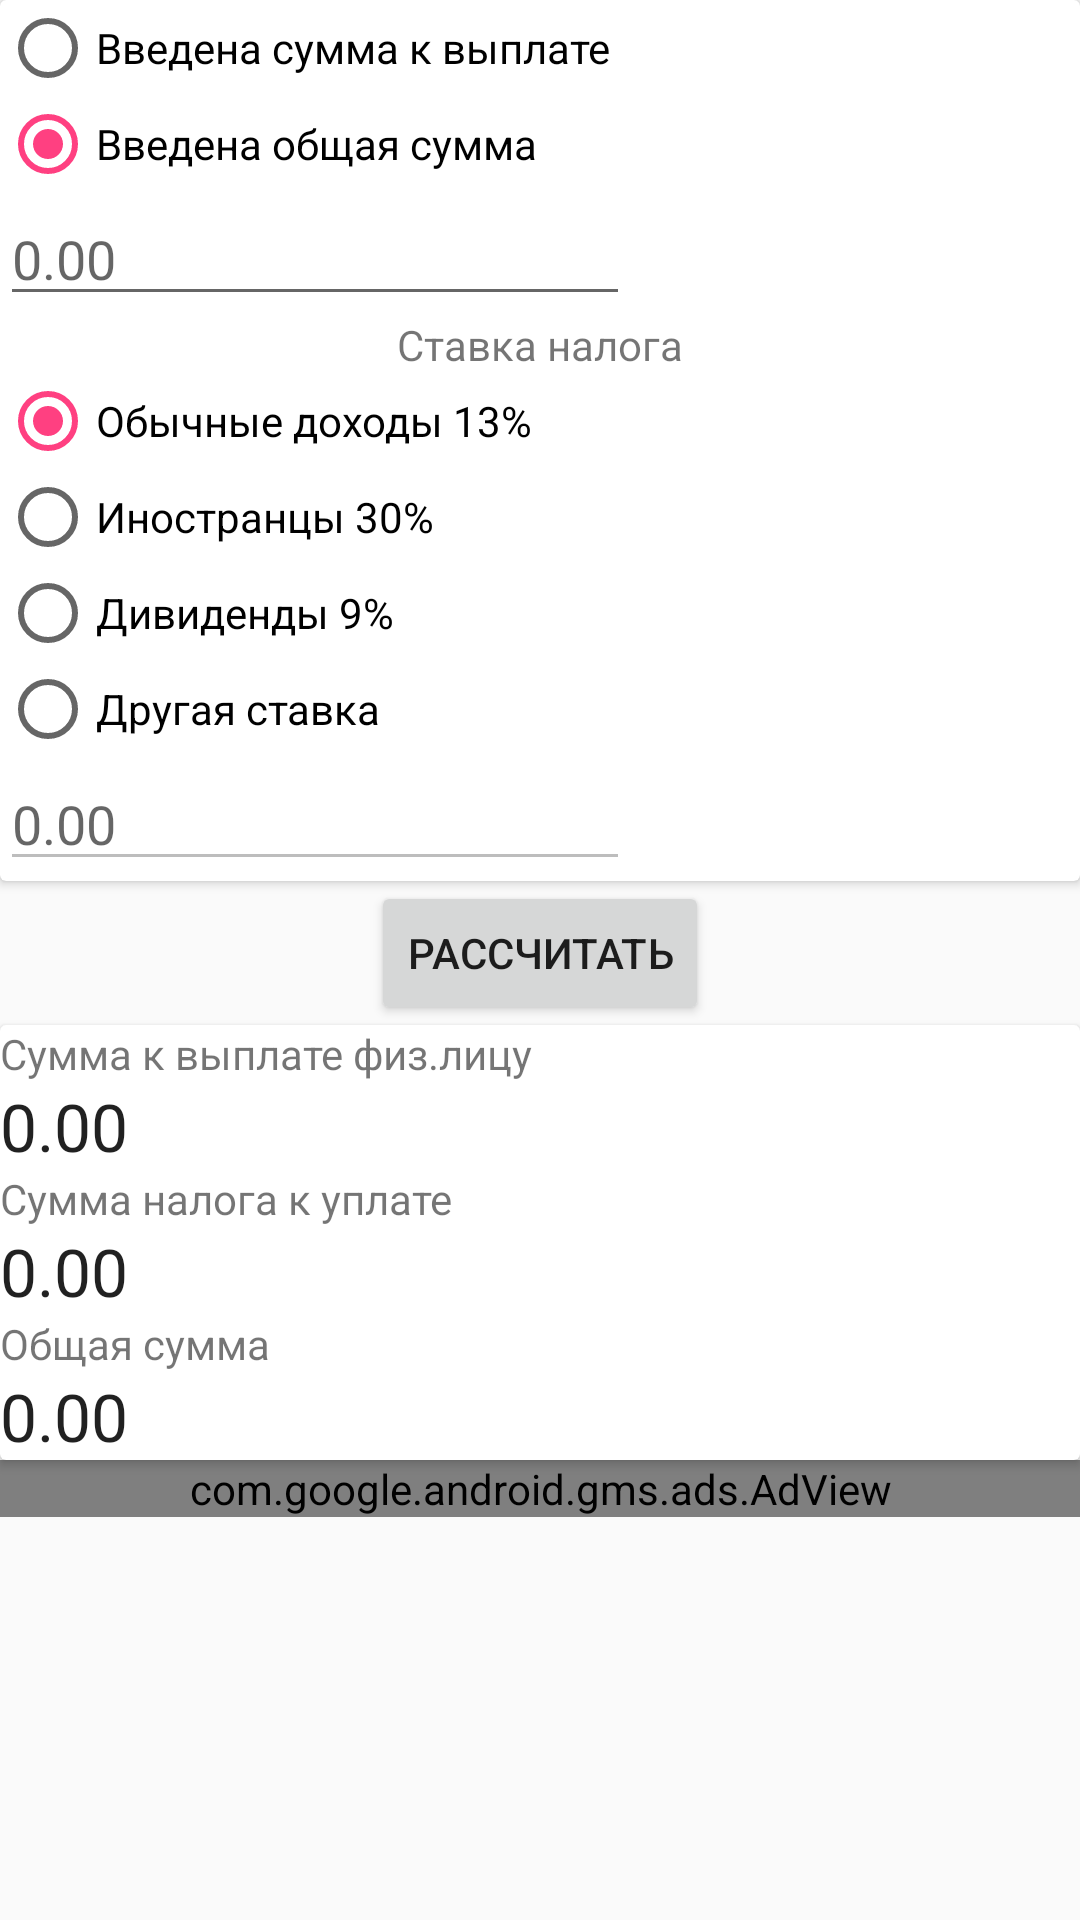

This screen was rendered from an Android layout file. Write that file and the resources it references.
<!-- AndroidManifest.xml: application theme AppTheme -->
<!-- res/layout/main.xml -->
<?xml version="1.0" encoding="utf-8"?>
<FrameLayout xmlns:android="http://schemas.android.com/apk/res/android"
    xmlns:tools="http://schemas.android.com/tools"
    android:layout_width="match_parent"
    android:layout_height="wrap_content"
    xmlns:ads="http://schemas.android.com/apk/res-auto"
    tools:context="ru.binarysimple.nd.Main"
    android:focusable="false">

    <ScrollView
        android:id="@+id/scrollView1"
        android:layout_width="fill_parent"
        android:layout_height="fill_parent">

        <LinearLayout
            android:layout_width="match_parent"
            android:layout_height="wrap_content"
            android:orientation="vertical">

            <android.support.v7.widget.CardView
                style="?attr/cardStyle"
                android:id="@+id/cardView"
                android:layout_width="match_parent"
                android:layout_height="wrap_content"
                android:layout_gravity="center_horizontal"
                android:layout_marginLeft="@dimen/activity_horizontal_margin"
                android:layout_marginRight="@dimen/activity_horizontal_margin"
                android:layout_marginTop="@dimen/activity_vertical_margin"
                android:focusable="true">

                <LinearLayout
                    android:layout_width="match_parent"
                    android:layout_height="match_parent"
                    android:orientation="vertical"
                    android:touchscreenBlocksFocus="false">

                    <RadioGroup
                        android:id="@+id/rgBase"
                        android:layout_width="wrap_content"
                        android:layout_height="wrap_content">

                        <RadioButton
                            android:id="@+id/rbSumNet"
                            android:layout_width="wrap_content"
                            android:layout_height="wrap_content"
                            android:text="@string/summ_net" />

                        <RadioButton
                            android:id="@+id/rbsumGross"
                            android:layout_width="wrap_content"
                            android:layout_height="wrap_content"
                            android:checked="true"
                            android:text="@string/summ_gross" />

                        <EditText
                            android:id="@+id/etBase"
                            android:layout_width="wrap_content"
                            android:layout_height="wrap_content"
                            android:autoText="false"
                            android:ems="10"
                            android:hint="@string/zero"
                            android:inputType="numberDecimal"
                            android:imeOptions="actionDone"
                            android:singleLine="true" />
                    </RadioGroup>

                    <TextView
                        android:id="@+id/textView"
                        android:layout_width="wrap_content"
                        android:layout_height="wrap_content"
                        android:layout_gravity="center_horizontal"
                        android:layout_marginTop="@dimen/activity_vertical_margin"
                        android:text="@string/tax_rate"
                        android:textAppearance="@style/TextAppearance.AppCompat.Small" />

                    <RadioGroup
                        android:id="@+id/rgTaxes"
                        android:layout_width="match_parent"
                        android:layout_height="match_parent">

                        <RadioButton
                            android:id="@+id/rbUsual13"
                            android:layout_width="wrap_content"
                            android:layout_height="wrap_content"
                            android:checked="true"
                            android:text="@string/usual13" />

                        <RadioButton
                            android:id="@+id/rbNonresident30"
                            android:layout_width="wrap_content"
                            android:layout_height="wrap_content"
                            android:text="@string/nonresident30" />

                        <RadioButton
                            android:id="@+id/rbDividend9"
                            android:layout_width="wrap_content"
                            android:layout_height="wrap_content"
                            android:text="@string/dividend9" />

                        <RadioButton
                            android:id="@+id/rbOther"
                            android:layout_width="wrap_content"
                            android:layout_height="wrap_content"
                            android:text="@string/other_rate" />

                        <EditText
                            android:id="@+id/etTaxrate"
                            android:layout_width="wrap_content"
                            android:layout_height="wrap_content"
                            android:ems="10"
                            android:enabled="false"
                            android:hint="0.00"
                            android:inputType="numberDecimal"
                            android:imeOptions="actionDone"
                            android:singleLine="true" />
                    </RadioGroup>
                </LinearLayout>
            </android.support.v7.widget.CardView>

            <Button
                android:id="@+id/button"
                android:layout_width="wrap_content"
                android:layout_height="wrap_content"
                android:layout_gravity="center_horizontal"
                android:text="@string/btn_calc" />

            <android.support.v7.widget.CardView
                style="?attr/cardStyle"
                android:id="@+id/cardViewResult"
                android:layout_width="match_parent"
                android:layout_height="wrap_content"
                android:layout_gravity="center_horizontal"
                android:layout_marginLeft="@dimen/activity_horizontal_margin"
                android:layout_marginRight="@dimen/activity_horizontal_margin"
                android:layout_marginTop="@dimen/activity_vertical_margin"
                android:focusable="true">

                <LinearLayout
                    android:layout_width="match_parent"
                    android:layout_height="match_parent"
                    android:orientation="vertical">

                    <TextView
                        android:id="@+id/textView0"
                        android:layout_width="wrap_content"
                        android:layout_height="wrap_content"
                        android:text="@string/res_sem_net"
                        android:textAppearance="@style/TextAppearance.AppCompat.Small" />

                    <TextView
                        android:id="@+id/tvNet"
                        android:layout_width="wrap_content"
                        android:layout_height="wrap_content"
                        android:text="@string/zero"
                        android:textAppearance="?android:attr/textAppearanceLarge" />

                    <TextView
                        android:id="@+id/textView3"
                        android:layout_width="wrap_content"
                        android:layout_height="wrap_content"
                        android:text="@string/res_sum_tax"
                        android:textAppearance="?android:attr/textAppearanceSmall" />

                    <TextView
                        android:id="@+id/tvTax"
                        android:layout_width="wrap_content"
                        android:layout_height="wrap_content"
                        android:text="@string/zero"
                        android:textAppearance="?android:attr/textAppearanceLarge" />

                    <TextView
                        android:id="@+id/textView5"
                        android:layout_width="wrap_content"
                        android:layout_height="wrap_content"
                        android:text="@string/res_all"
                        android:textAppearance="?android:attr/textAppearanceSmall" />

                    <TextView
                        android:id="@+id/tvGross"
                        android:layout_width="wrap_content"
                        android:layout_height="wrap_content"
                        android:text="@string/zero"
                        android:textAppearance="?android:attr/textAppearanceLarge" />

                </LinearLayout>
            </android.support.v7.widget.CardView>

            <com.google.android.gms.ads.AdView
                android:id="@+id/adView"
                android:layout_width="match_parent"
                android:layout_height="wrap_content"
                android:layout_centerHorizontal="true"
                android:layout_alignParentBottom="true"
                ads:adSize="BANNER"
                ads:adUnitId="@string/banner_ad_unit_id"
                android:layout_gravity="bottom|center_horizontal">
            </com.google.android.gms.ads.AdView>

        </LinearLayout>
    </ScrollView>


</FrameLayout>
<!-- resources referenced by this layout -->
<resources>
  <string name="banner_ad_unit_id">ca-app-pub-3940256099942544/6300978111</string>
  <string name="btn_calc">Рассчитать</string>
  <string name="dividend9">Дивиденды 9%</string>
  <string name="nonresident30">Иностранцы 30%</string>
  <string name="other_rate">Другая ставка</string>
  <string name="res_all">Общая сумма</string>
  <string name="res_sem_net">Сумма к выплате физ.лицу</string>
  <string name="res_sum_tax">Сумма налога к уплате</string>
  <string name="summ_gross">Введена общая сумма</string>
  <string name="summ_net">Введена сумма к выплате</string>
  <string name="tax_rate">Ставка налога</string>
  <string name="usual13">Обычные доходы 13%</string>
  <string name="zero">0.00</string>
  <style name="AppTheme" parent="Theme.AppCompat.Light.DarkActionBar">
          
          <item name="colorPrimary">@color/colorPrimary</item>
          <item name="colorPrimaryDark">@color/colorPrimaryDark</item>
          <item name="colorAccent">@color/colorAccent</item>
          
      </style>
  <color name="colorPrimary">#3f51b5</color>
  <color name="colorPrimaryDark">#303f9f</color>
  <color name="colorAccent">#ff4081</color>
</resources>
